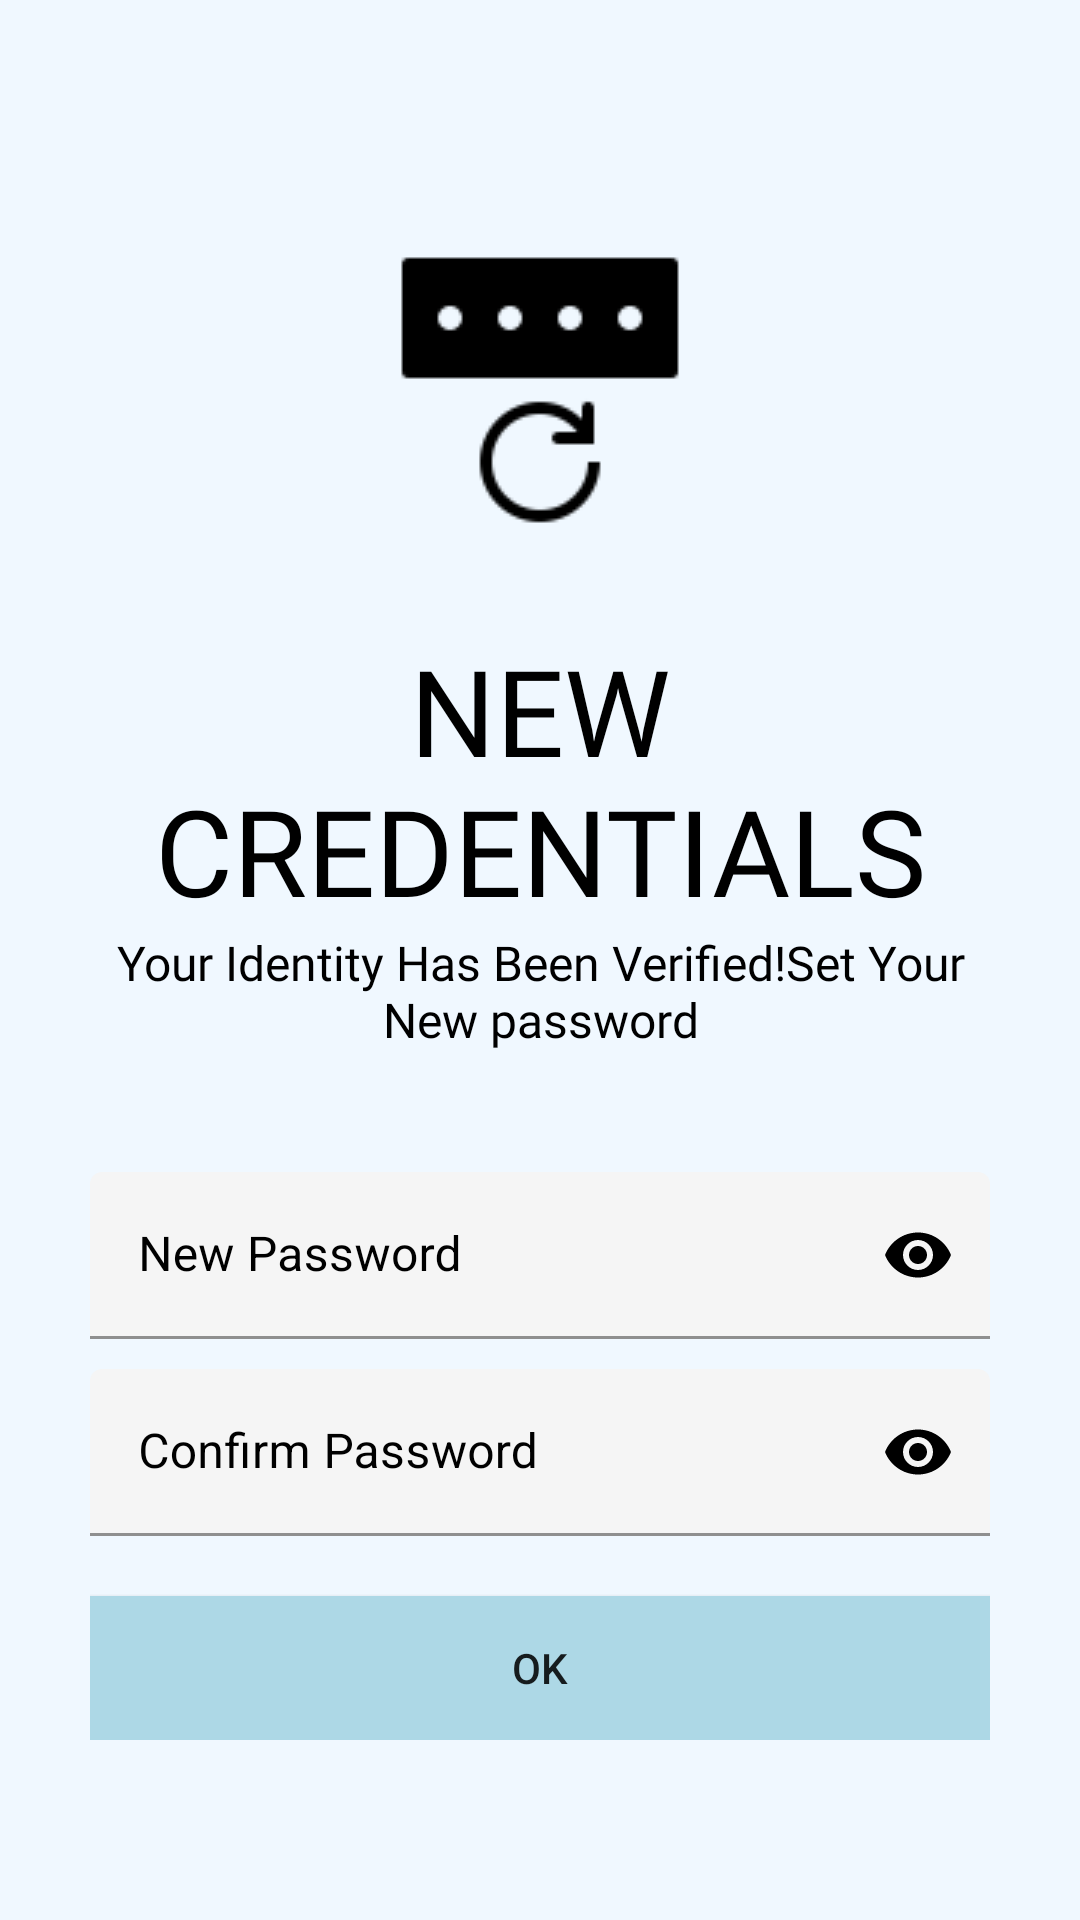

Produce the Android XML layout that renders to this screen, including the resource entries it uses.
<!-- AndroidManifest.xml: application theme Theme.CityGuide -->
<!-- res/layout/activity_set_new_password.xml -->
<?xml version="1.0" encoding="utf-8"?>
<ScrollView xmlns:android="http://schemas.android.com/apk/res/android"
    xmlns:app="http://schemas.android.com/apk/res-auto"
    xmlns:tools="http://schemas.android.com/tools"
    android:layout_width="match_parent"
    android:layout_height="match_parent"
    tools:context=".Common.LoginSignup.SetNewPassword"
    android:background="@color/lightSky"
    android:padding="30dp">
    <LinearLayout
        android:layout_width="match_parent"
        android:layout_height="wrap_content"
        android:orientation="vertical">

        <ImageView
            android:layout_width="wrap_content"
            android:layout_height="wrap_content"
            android:src="@drawable/ic_baseline_arrow_back_24"/>
        <ImageView
            android:layout_width="wrap_content"
            android:layout_height="wrap_content"
            android:src="@drawable/new_password"
            android:layout_gravity="center"
            android:layout_marginTop="50dp"/>
        <TextView
            android:layout_width="wrap_content"
            android:layout_height="wrap_content"
            android:text="New Credentials"
            android:textSize="40sp"
            android:textColor="@color/black"
            android:fontFamily="@font/muli_extrabold"
            android:gravity="center"
            android:textAlignment="center"
            android:layout_gravity="center"
            android:textAllCaps="true"
            android:layout_marginTop="30dp"/>

        <TextView
            android:layout_width="wrap_content"
            android:layout_height="wrap_content"
            android:text="Your Identity Has Been Verified!Set Your New password"
            android:textSize="16sp"
            android:textColor="@color/black"
            android:fontFamily="@font/muli"
            android:gravity="center"
            android:textAlignment="center"
            android:layout_gravity="center" />

        <com.google.android.material.textfield.TextInputLayout
            android:layout_width="match_parent"
            android:layout_height="wrap_content"
            style="@style/Widget.MaterialComponents.TextInputLayout.FilledBox"
            android:layout_marginTop="40dp"
            app:boxBackgroundColor="@color/lightWhite"
            android:hint="New Password"
            android:textColorHint="@color/black"
            app:startIconDrawable="@drawable/ic_baseline_password_24"
            app:startIconTint="@color/black"
            app:endIconMode="password_toggle"
            app:endIconTint="@color/black"
            app:boxStrokeWidthFocused="2dp"
            app:boxStrokeColor="@color/black">


            <com.google.android.material.textfield.TextInputEditText
                android:layout_width="match_parent"
                android:layout_height="wrap_content"
                android:inputType="textPassword"/>
        </com.google.android.material.textfield.TextInputLayout>


        <com.google.android.material.textfield.TextInputLayout
            android:layout_width="match_parent"
            android:layout_height="wrap_content"
            style="@style/Widget.MaterialComponents.TextInputLayout.FilledBox"
            android:layout_marginTop="10dp"
            app:boxBackgroundColor="@color/lightWhite"
            android:hint="Confirm Password"
            android:textColorHint="@color/black"
            app:startIconDrawable="@drawable/ic_baseline_password_24"
            app:startIconTint="@color/black"
            app:endIconMode="password_toggle"
            app:endIconTint="@color/black"
            app:boxStrokeWidthFocused="2dp"
            app:boxStrokeColor="@color/black">


            <com.google.android.material.textfield.TextInputEditText
                android:layout_width="match_parent"
                android:layout_height="wrap_content"
                android:inputType="textPassword"/>
        </com.google.android.material.textfield.TextInputLayout>

        <Button
            android:layout_width="match_parent"
            android:layout_height="wrap_content"
            android:background="@color/light_blue"
            android:layout_marginTop="20dp"
            android:text="Ok" />




    </LinearLayout>

</ScrollView>
<!-- resources referenced by this layout -->
<resources>
  <color name="black">#FF000000</color>
  <color name="lightSky">#F0F8FF</color>
  <color name="lightWhite">#f5f5f5</color>
  <color name="light_blue">#ADD8E6</color>
  <!-- drawable new_password: png bitmap (drawable, 1168 bytes) -->
  <style name="Theme.CityGuide" parent="Theme.MaterialComponents.Light.NoActionBar.Bridge">
          
          <item name="colorPrimary">@color/purple_500</item>
          <item name="colorPrimaryVariant">@color/purple_700</item>
          <item name="colorOnPrimary">@color/white</item>
          
          <item name="colorSecondary">@color/teal_200</item>
          <item name="colorSecondaryVariant">@color/teal_700</item>
          <item name="colorOnSecondary">@color/black</item>
          
          <item name="android:statusBarColor">?attr/colorPrimaryVariant</item>
          
      </style>
  <color name="purple_500">#FF6200EE</color>
  <color name="purple_700">#FF3700B3</color>
  <color name="white">#FFFFFFFF</color>
  <color name="teal_200">#FF03DAC5</color>
  <color name="teal_700">#FF018786</color>
</resources>
